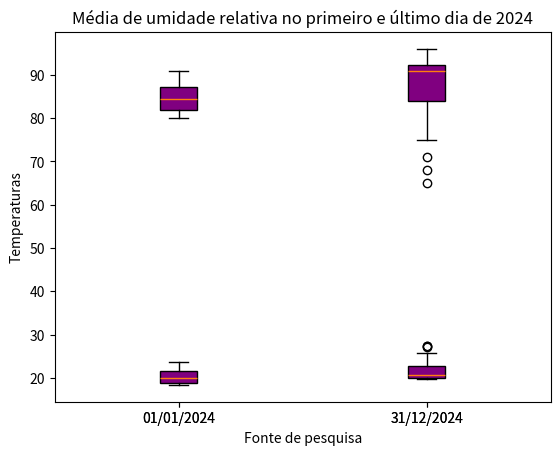

Python code for this plot:
import matplotlib.pyplot as plt

temp1 = [18.9 ,19, 19, 18.9, 18.8, 18.7, 18.6, 18.5, 18.6, 18.4, 18.7, 19.6, 20.6, 21.1, 21.3, 21.5, 22.3, 22.4, 23.7, 23.7, 22.7, 21.8, 21.2, 20.2]

temp2 = [20.2, 20.2, 20, 20, 19.8, 19.7, 20, 20, 19.7, 19.8, 21.1, 23, 24.3, 25.8, 27.3, 27.5, 27.2, 22.7, 22.3, 21.5, 21.1, 20.9, 20.7, 20.5]


plt.boxplot([temp1,temp2], labels = ['01/01/2024', '31/12/2024'], patch_artist=True, boxprops=dict(facecolor='purple'))

plt.title("Média de temperatura no primeiro e último dia de 2024")
plt.xlabel("Fonte de pesquisa")
plt.ylabel("Temperaturas")
plt.show()

Umidade1 = [88, 89, 89, 90, 91, 91, 87, 84, 86, 87, 85, 84, 80, 82, 82, 83, 81, 80, 81, 81, 84, 83, 85, 87]
Umidade2 = [91, 92, 92, 93, 94, 94, 94, 89, 88, 88, 84, 79, 75, 68, 65, 71, 84, 93, 96, 91, 91, 91, 90, 91]

plt.boxplot([Umidade1,Umidade2], labels = ['01/01/2024', '31/12/2024'], patch_artist=True, boxprops=dict(facecolor='purple'))
plt.title("Média de umidade relativa no primeiro e último dia de 2024")
plt.xlabel("Fonte de pesquisa")
plt.ylabel("Temperaturas")
plt.show()